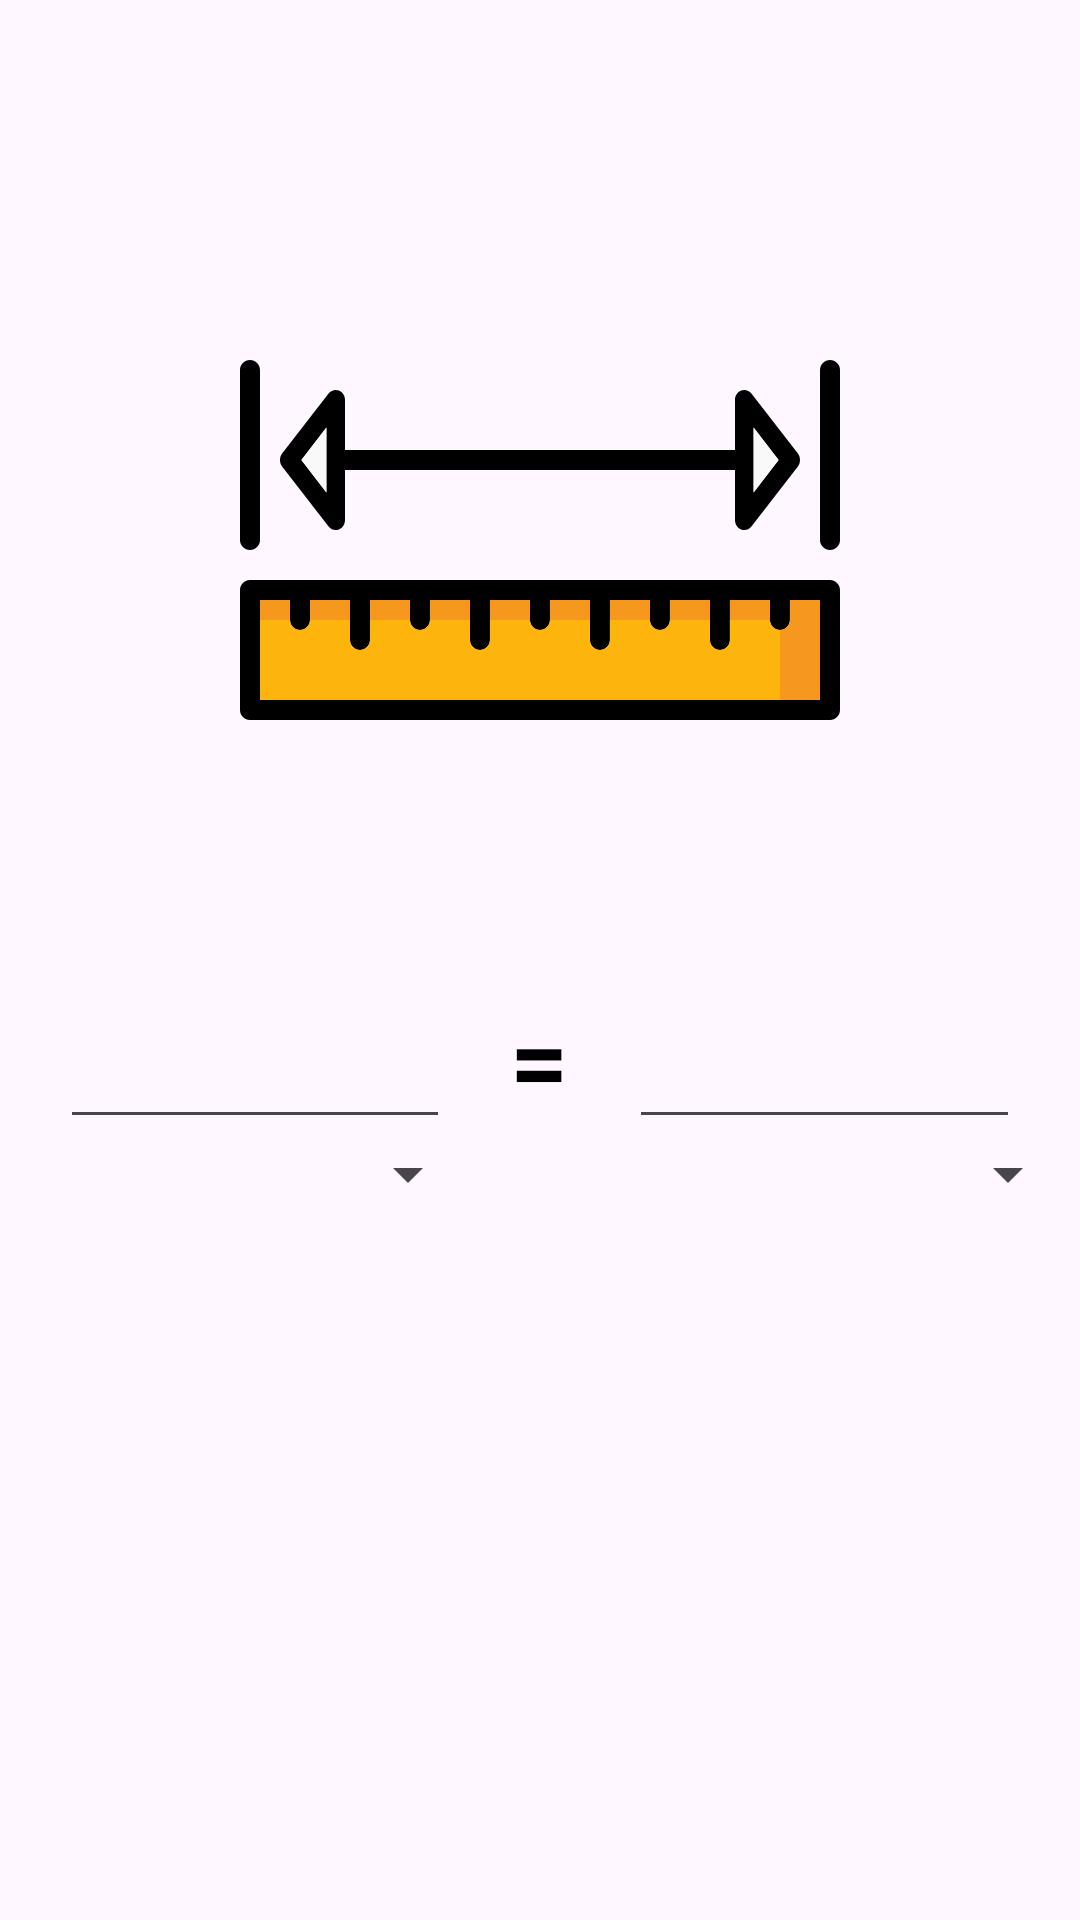

This screen was rendered from an Android layout file. Write that file and the resources it references.
<!-- AndroidManifest.xml: application theme Theme.MatchUpp -->
<!-- res/layout/fragment_convertidor.xml -->
<?xml version="1.0" encoding="utf-8"?>
<LinearLayout xmlns:android="http://schemas.android.com/apk/res/android"
    xmlns:tools="http://schemas.android.com/tools"
    android:layout_width="match_parent"
    android:layout_height="match_parent"
    tools:context=".Herramientas.ConvertidorFragment"
    android:orientation="vertical"
    android:layout_margin="30dp">


    <ScrollView
        android:layout_width="match_parent"
        android:layout_height="match_parent">

        <LinearLayout
            android:layout_width="match_parent"
            android:layout_height="match_parent"
            android:orientation="vertical" >

            <ImageView
                android:id="@+id/iv_referencia"
                android:layout_width="200dp"
                android:layout_height="200dp"
                android:layout_marginTop="80dp"
                android:src="@drawable/length"
                android:layout_gravity="center_horizontal"
                />

            <LinearLayout
                android:layout_width="match_parent"
                android:layout_height="wrap_content"
                android:layout_marginTop="50dp"
                android:orientation="horizontal">

                <EditText
                    android:id="@+id/tn_entrada1"
                    android:layout_width="120dp"
                    android:layout_height="wrap_content"
                    android:layout_marginEnd="20dp"
                    android:layout_marginStart="20dp"
                    android:layout_weight="1"

                    android:ems="10"
                    android:inputType="numberDecimal"
                    android:textSize="24sp" />
                <TextView
                    android:id="@+id/textView3"
                    android:layout_width="wrap_content"
                    android:layout_height="wrap_content"
                    android:text="="
                    android:textColor="#000000"
                    android:textSize="34sp"
                    android:textStyle="bold"
                    />

                <EditText
                    android:id="@+id/tn_entrada2"
                    android:layout_width="120dp"
                    android:layout_height="wrap_content"
                    android:layout_marginEnd="20dp"
                    android:layout_marginStart="20dp"
                    android:layout_weight="1"
                    android:ems="10"
                    android:inputType="numberDecimal"
                    android:textSize="24sp" />
            </LinearLayout>

            <LinearLayout
                android:layout_width="match_parent"
                android:layout_height="wrap_content"
                android:orientation="horizontal">

                <Spinner
                    android:id="@+id/sp_unidad1"
                    android:layout_width="0dp"
                    android:layout_height="wrap_content"
                    android:layout_marginEnd="20dp"
                    android:layout_weight="1" />

                <Spinner
                    android:id="@+id/sp_unidad2"
                    android:layout_width="0dp"
                    android:layout_height="wrap_content"
                    android:layout_marginStart="20dp"
                    android:layout_weight="1" />
            </LinearLayout>
        </LinearLayout>
    </ScrollView>
</LinearLayout>
<!-- resources referenced by this layout -->
<resources>
  <!-- drawable length: vector/xml drawable (drawable, 4282 chars, omitted) -->
  <style name="Theme.MatchUpp" parent="Base.Theme.MatchUpp" />
  <style name="Base.Theme.MatchUpp" parent="Theme.Material3.DayNight.NoActionBar">
          
          
      </style>
</resources>
